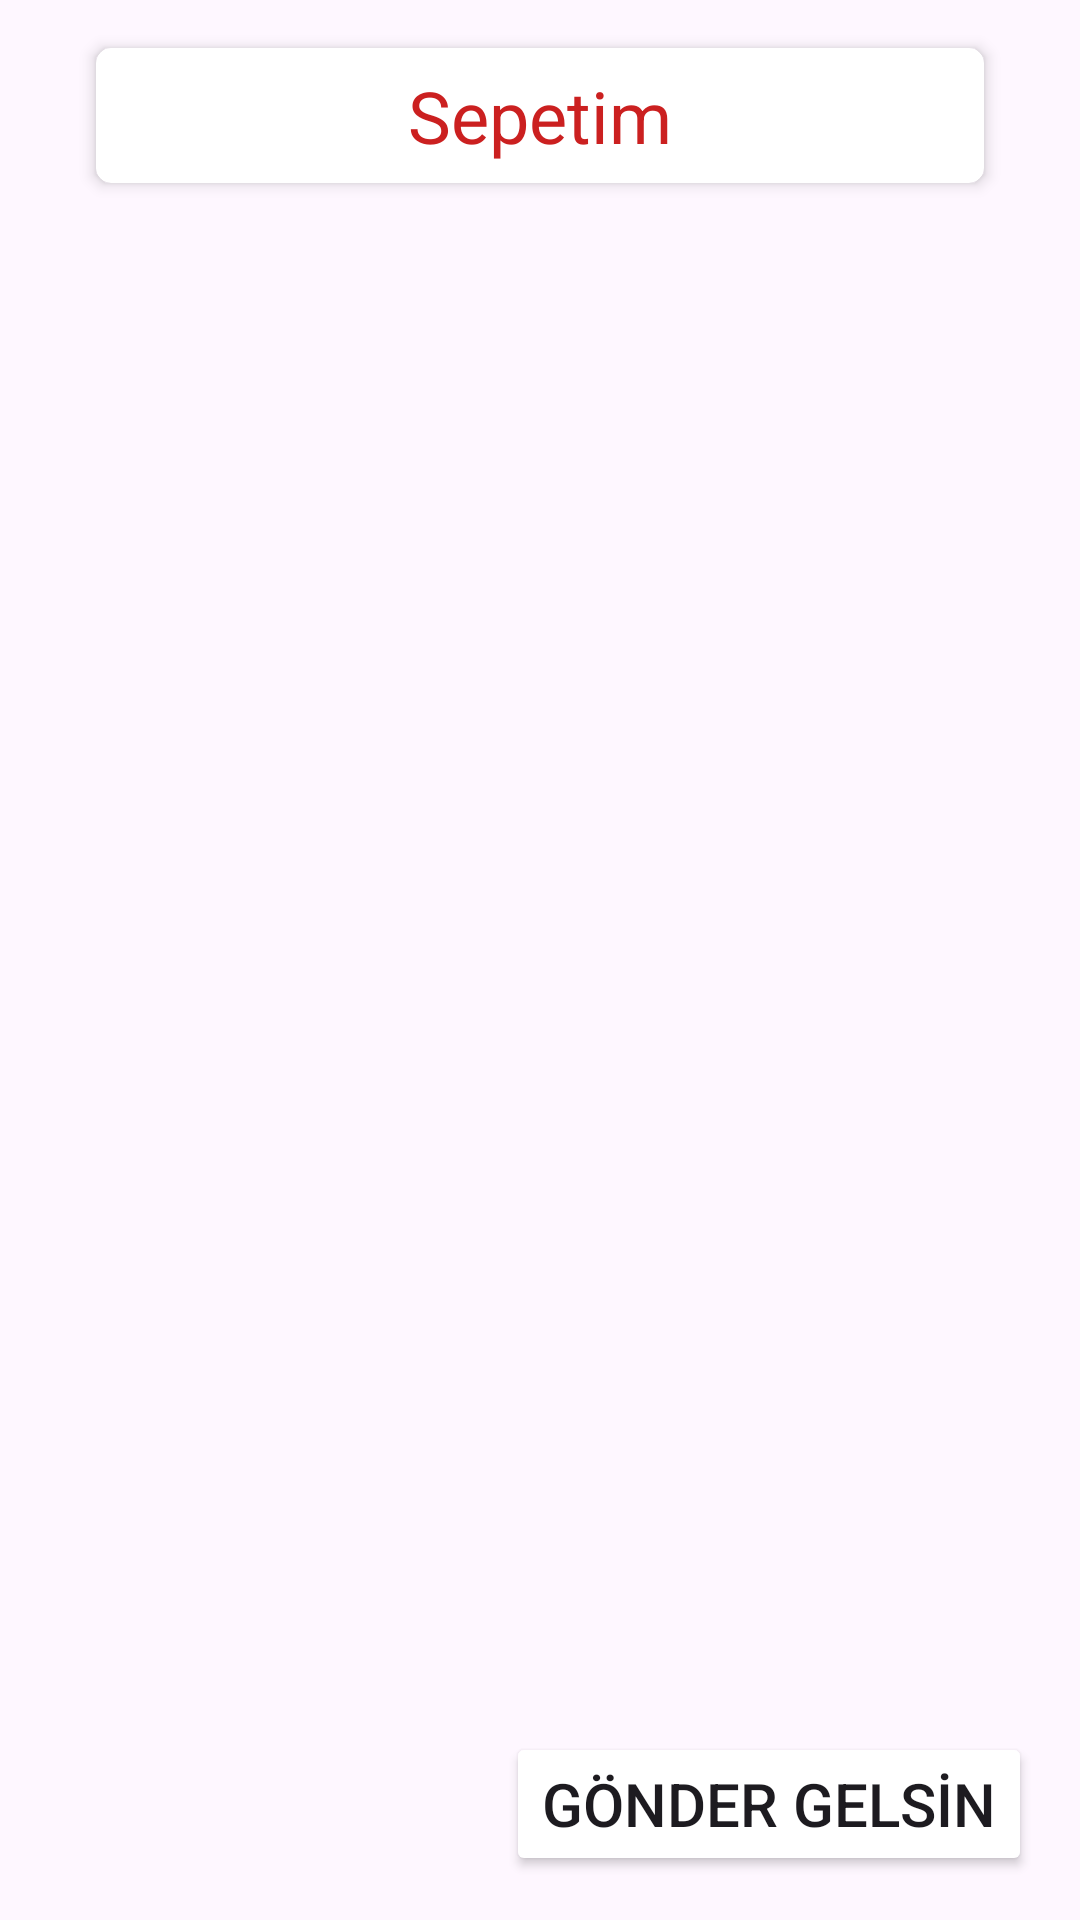

Layout XML and referenced resources for this Android screen:
<!-- AndroidManifest.xml: application theme Theme.YemApp -->
<!-- res/layout/activity_cart.xml -->
<?xml version="1.0" encoding="utf-8"?>
<layout xmlns:android="http://schemas.android.com/apk/res/android"
    xmlns:app="http://schemas.android.com/apk/res-auto"
    xmlns:tools="http://schemas.android.com/tools">

    <data>
        <variable name="totalAmount" type="String" />
        <variable name="cartActivity" type="com.example.yemapp.ui.activity.CartActivity" />
        <variable name="cartAdapter" type="com.example.yemapp.ui.adapter.CartAdapter" />
    </data>

    <androidx.constraintlayout.widget.ConstraintLayout
        android:layout_width="match_parent"
        android:layout_height="match_parent"
        tools:context=".ui.fragment.CartFragment">

        <androidx.cardview.widget.CardView
            android:id="@+id/cvCart"
            android:layout_width="0dp"
            android:layout_height="45dp"
            android:layout_marginStart="32dp"
            android:layout_marginTop="16dp"
            android:layout_marginEnd="32dp"
            android:clipToPadding="true"
            app:cardCornerRadius="5dp"
            app:cardElevation="3dp"
            app:layout_constraintEnd_toEndOf="parent"
            app:layout_constraintHorizontal_bias="0.5"
            app:layout_constraintStart_toStartOf="parent"
            app:layout_constraintTop_toTopOf="parent">

            <TextView
                android:id="@+id/cartTitle"
                android:layout_width="wrap_content"
                android:layout_height="wrap_content"
                android:layout_gravity="center"
                android:text="Sepetim"
                android:textColor="@color/mainColor"
                android:textSize="24sp" />
        </androidx.cardview.widget.CardView>


        <androidx.recyclerview.widget.RecyclerView
            android:id="@+id/rvCart"
            android:layout_width="0dp"
            android:layout_height="0dp"
            android:layout_marginBottom="16dp"
            android:layout_marginTop="16dp"
            android:adapter="@{cartAdapter}"
            app:layoutManager="androidx.recyclerview.widget.LinearLayoutManager"
            app:layout_constraintBottom_toTopOf="@+id/buttonApproveOrder"
            app:layout_constraintEnd_toEndOf="parent"
            app:layout_constraintHorizontal_bias="0.5"
            app:layout_constraintStart_toStartOf="parent"
            app:layout_constraintTop_toBottomOf="@id/cvCart" />

        <Button
            android:id="@+id/buttonApproveOrder"
            android:layout_width="wrap_content"
            android:layout_height="wrap_content"
            android:layout_marginEnd="16dp"
            android:text="GÖNDER GELSİN"
            android:backgroundTint="@color/mainColor"
            android:onClick="@{() -> cartActivity.buttonOrder()}"
            android:textSize="20sp"
            app:layout_constraintBottom_toBottomOf="@+id/textViewTotalAmount"
            app:layout_constraintEnd_toEndOf="parent"
            app:layout_constraintTop_toTopOf="@+id/textViewTotalAmount" />

        <TextView
            android:id="@+id/textViewTotalAmount"
            android:layout_width="wrap_content"
            android:layout_height="wrap_content"
            android:layout_marginStart="16dp"
            android:layout_marginBottom="16dp"
            android:text="@{totalAmount}"
            android:textSize="34sp"
            android:textStyle="bold"
            app:layout_constraintBottom_toBottomOf="parent"
            app:layout_constraintStart_toStartOf="parent" />

    </androidx.constraintlayout.widget.ConstraintLayout>
</layout>
<!-- resources referenced by this layout -->
<resources>
  <color name="mainColor">#CB2020</color>
  <style name="Theme.YemApp" parent="Base.Theme.YemApp">
      <item name="android:statusBarColor">@color/mainColorDark</item>
      </style>
  <style name="Base.Theme.YemApp" parent="Theme.Material3.DayNight.NoActionBar">
          
          <item name="colorPrimary">@color/mainColor</item>
          <item name="colorPrimaryDark">@color/mainColorDark</item>
          <item name="backgroundTint">@color/whiteBackground</item>
          <item name="colorOnPrimary">@color/mainColor</item>
          
      </style>
  <color name="mainColorDark">#BF2020</color>
  <color name="whiteBackground">#FFFFFF</color>
</resources>
